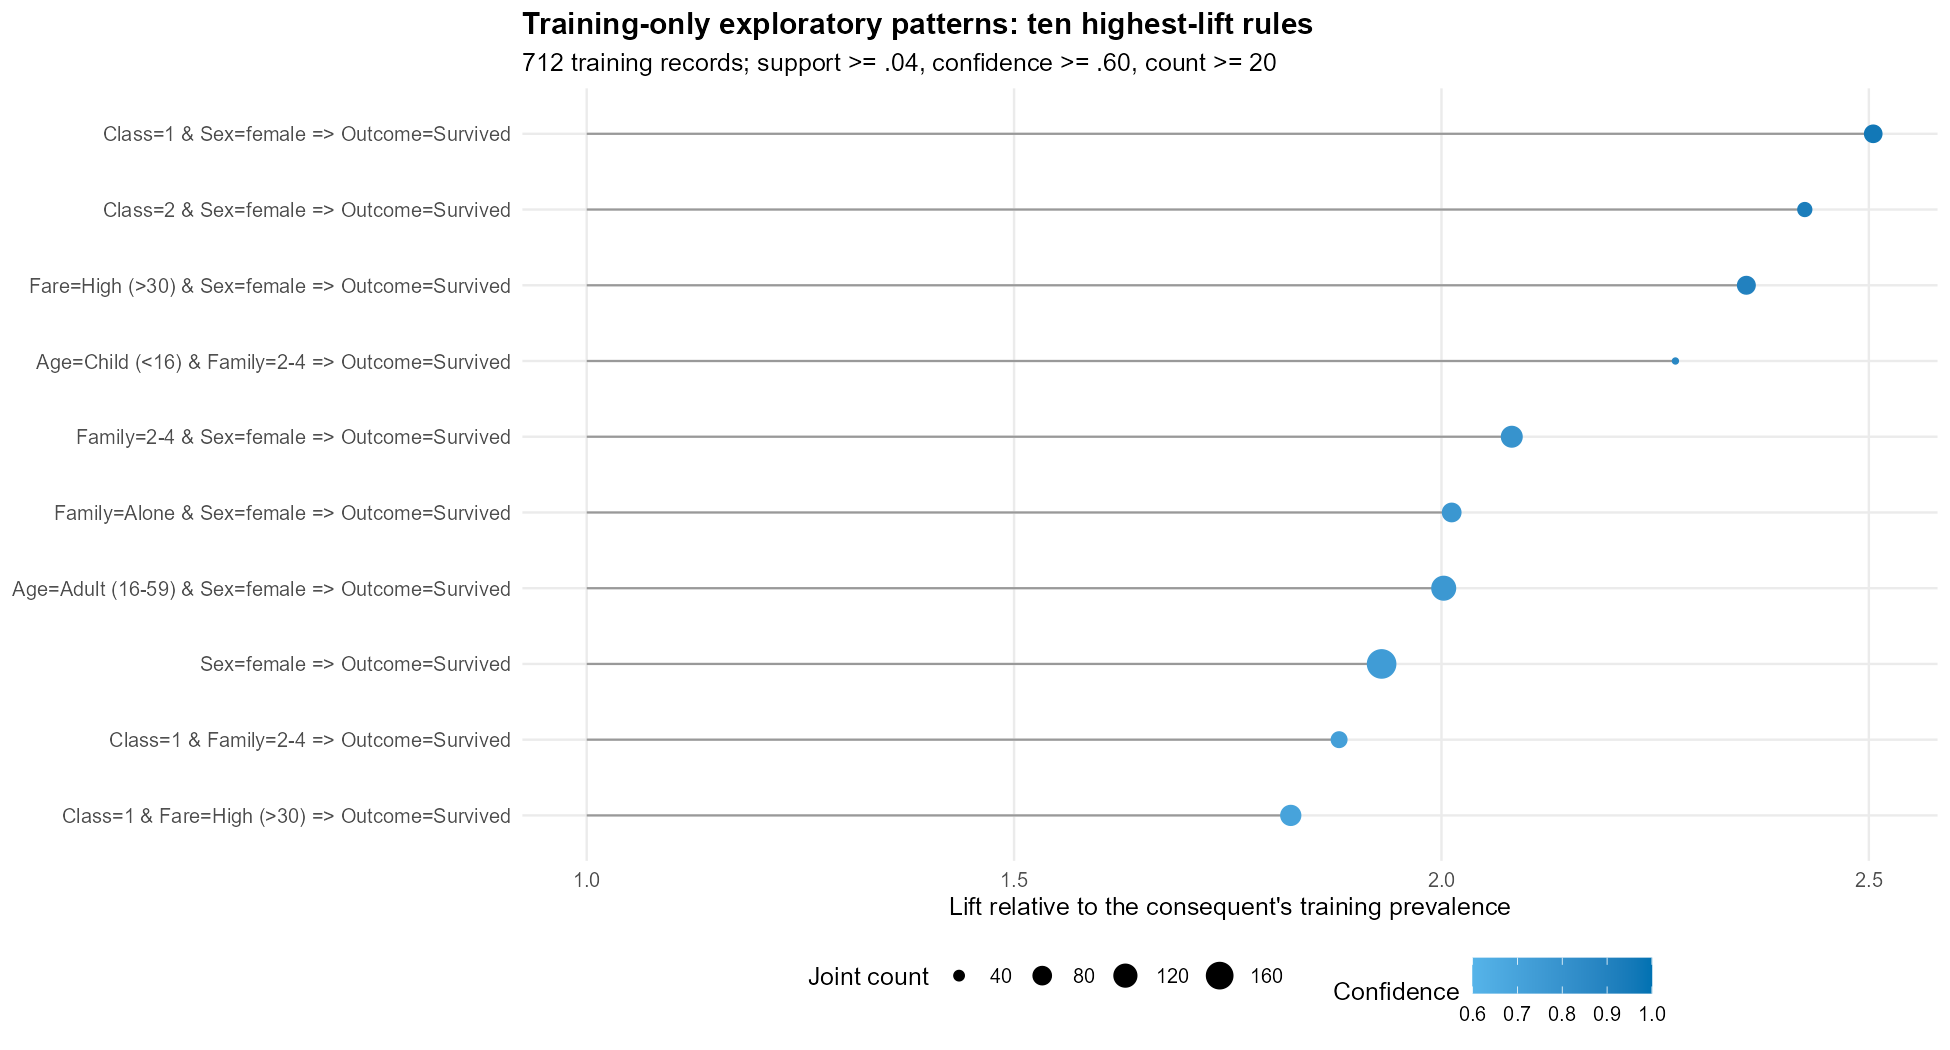

The data file committed next to this chart (first rows):
antecedent, consequent, support, confidence, lift, count, antecedent_count, consequent_count, baseline, N
Class=1 & Sex=female, Outcome=Survived, 0.1025, 0.9605, 2.505, 73, 76, 273, 0.3834, 712
Class=2 & Sex=female, Outcome=Survived, 0.07444, 0.9298, 2.425, 53, 57, 273, 0.3834, 712
Fare=High (>30) & Sex=female, Outcome=Survived, 0.1053, 0.9036, 2.357, 75, 83, 273, 0.3834, 712
Age=Child (<16) & Family=2-4, Outcome=Survived, 0.04775, 0.8718, 2.274, 34, 39, 273, 0.3834, 712
Family=2-4 & Sex=female, Outcome=Survived, 0.139, 0.7984, 2.082, 99, 124, 273, 0.3834, 712
Family=Alone & Sex=female, Outcome=Survived, 0.1138, 0.7714, 2.012, 81, 105, 273, 0.3834, 712
Age=Adult (16-59) & Sex=female, Outcome=Survived, 0.1812, 0.7679, 2.003, 129, 168, 273, 0.3834, 712
Sex=female, Outcome=Survived, 0.2598, 0.74, 1.93, 185, 250, 273, 0.3834, 712
Class=1 & Family=2-4, Outcome=Survived, 0.08708, 0.7209, 1.88, 62, 86, 273, 0.3834, 712
Class=1 & Fare=High (>30), Outcome=Survived, 0.1306, 0.6992, 1.824, 93, 133, 273, 0.3834, 712
Fare=Middle (10-30) & Sex=female, Outcome=Survived, 0.1096, 0.6964, 1.816, 78, 112, 273, 0.3834, 712
Family=2-4 & Fare=High (>30), Outcome=Survived, 0.09551, 0.6939, 1.81, 68, 98, 273, 0.3834, 712
Age=Adult (16-59) & Class=1, Outcome=Survived, 0.125, 0.6742, 1.758, 89, 132, 273, 0.3834, 712
Age=Adult (16-59) & Fare=High (>30), Outcome=Survived, 0.1152, 0.6508, 1.697, 82, 126, 273, 0.3834, 712
Class=1, Outcome=Survived, 0.1545, 0.6395, 1.668, 110, 172, 273, 0.3834, 712
Class=2 & Family=2-4, Outcome=Survived, 0.04916, 0.6364, 1.66, 35, 55, 273, 0.3834, 712
Family=Alone & Fare=High (>30), Outcome=Survived, 0.04916, 0.625, 1.63, 35, 56, 273, 0.3834, 712
Fare=High (>30), Outcome=Survived, 0.1517, 0.6034, 1.574, 108, 179, 273, 0.3834, 712
Class=3 & Family=5+, Outcome=Did not survive, 0.05478, 0.9286, 1.506, 39, 42, 439, 0.6166, 712
Fare=Low (<=10) & Sex=male, Outcome=Did not survive, 0.2767, 0.8914, 1.446, 197, 221, 439, 0.6166, 712
Family=5+, Outcome=Did not survive, 0.05478, 0.8667, 1.406, 39, 45, 439, 0.6166, 712
Class=2 & Sex=male, Outcome=Did not survive, 0.09972, 0.8659, 1.404, 71, 82, 439, 0.6166, 712
Age=Unknown & Sex=male, Outcome=Did not survive, 0.125, 0.8641, 1.401, 89, 103, 439, 0.6166, 712
Class=3 & Sex=male, Outcome=Did not survive, 0.3427, 0.8592, 1.393, 244, 284, 439, 0.6166, 712
Family=Alone & Sex=male, Outcome=Did not survive, 0.3876, 0.8389, 1.361, 276, 329, 439, 0.6166, 712
Age=Adult (16-59) & Sex=male, Outcome=Did not survive, 0.3581, 0.8199, 1.33, 255, 311, 439, 0.6166, 712
Sex=male, Outcome=Did not survive, 0.5253, 0.8095, 1.313, 374, 462, 439, 0.6166, 712
Age=Adult (16-59) & Fare=Low (<=10), Outcome=Did not survive, 0.2079, 0.8043, 1.305, 148, 184, 439, 0.6166, 712
Age=Unknown & Fare=Low (<=10), Outcome=Did not survive, 0.09551, 0.8, 1.297, 68, 85, 439, 0.6166, 712
Fare=Low (<=10), Outcome=Did not survive, 0.309, 0.7971, 1.293, 220, 276, 439, 0.6166, 712
Family=Alone & Fare=Low (<=10), Outcome=Did not survive, 0.2851, 0.7961, 1.291, 203, 255, 439, 0.6166, 712
Class=3 & Fare=Low (<=10), Outcome=Did not survive, 0.2935, 0.7887, 1.279, 209, 265, 439, 0.6166, 712
Age=Adult (16-59) & Class=3, Outcome=Did not survive, 0.2612, 0.7881, 1.278, 186, 236, 439, 0.6166, 712
Fare=Middle (10-30) & Sex=male, Outcome=Did not survive, 0.1601, 0.7862, 1.275, 114, 145, 439, 0.6166, 712
Class=3 & Family=Alone, Outcome=Did not survive, 0.2907, 0.7753, 1.257, 207, 267, 439, 0.6166, 712
Age=Unknown & Family=Alone, Outcome=Did not survive, 0.1152, 0.7593, 1.231, 82, 108, 439, 0.6166, 712
Class=3, Outcome=Did not survive, 0.4242, 0.7531, 1.221, 302, 401, 439, 0.6166, 712
Age=Unknown & Class=3, Outcome=Did not survive, 0.1236, 0.7521, 1.22, 88, 117, 439, 0.6166, 712
Age=Unknown, Outcome=Did not survive, 0.1489, 0.7162, 1.162, 106, 148, 439, 0.6166, 712
Family=Alone, Outcome=Did not survive, 0.4213, 0.6912, 1.121, 300, 434, 439, 0.6166, 712
Family=2-4 & Sex=male, Outcome=Did not survive, 0.1053, 0.6881, 1.116, 75, 109, 439, 0.6166, 712
Age=Adult (16-59) & Family=Alone, Outcome=Did not survive, 0.2893, 0.671, 1.088, 206, 307, 439, 0.6166, 712
Class=3 & Fare=Middle (10-30), Outcome=Did not survive, 0.09972, 0.6698, 1.086, 71, 106, 439, 0.6166, 712
Class=2 & Family=Alone, Outcome=Did not survive, 0.07725, 0.6627, 1.075, 55, 83, 439, 0.6166, 712
Fare=High (>30) & Sex=male, Outcome=Did not survive, 0.08848, 0.6562, 1.064, 63, 96, 439, 0.6166, 712
Family=Alone & Fare=Middle (10-30), Outcome=Did not survive, 0.1067, 0.6179, 1.002, 76, 123, 439, 0.6166, 712
